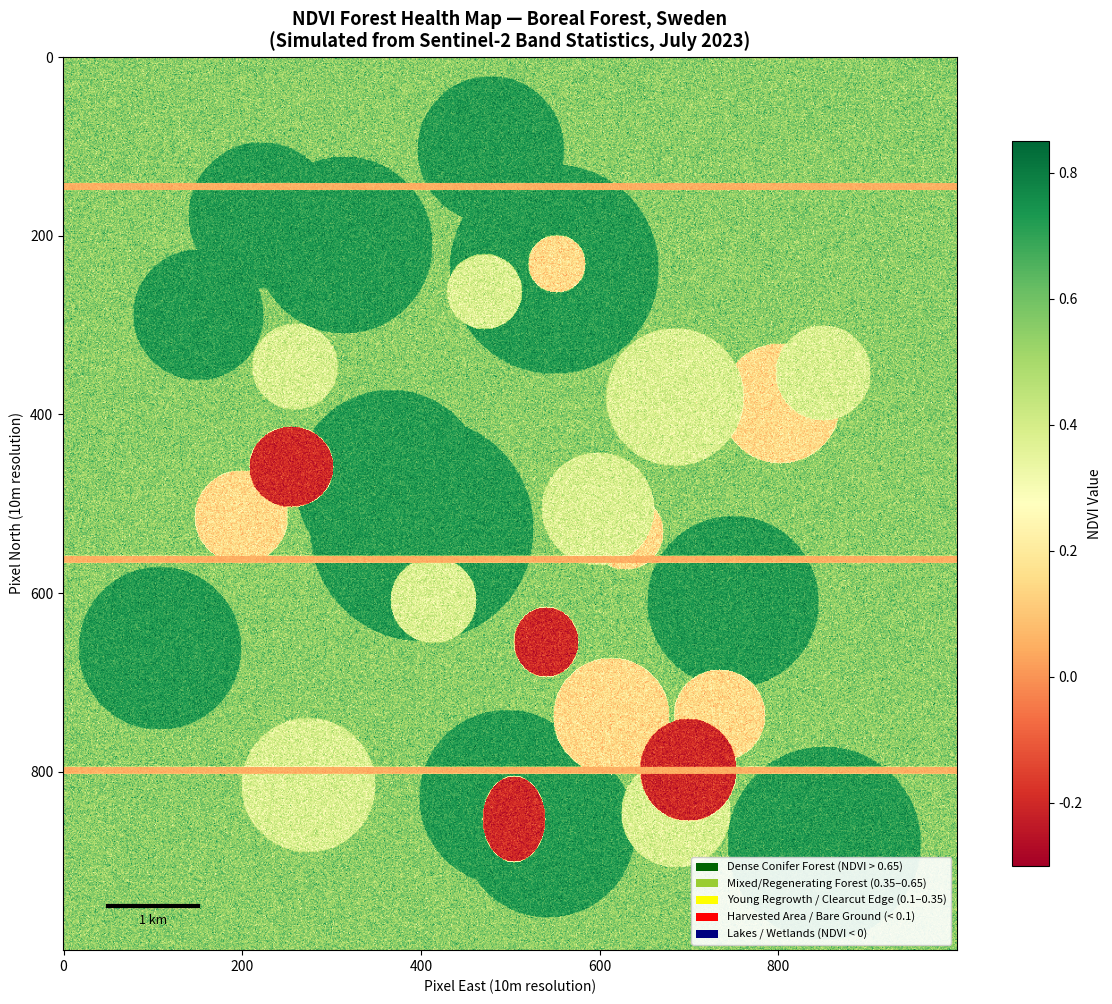

Source code (Python): (Note: this script raises an exception after producing the figure.)
import numpy as np
import matplotlib.pyplot as plt
import matplotlib.patches as mpatches
import warnings
warnings.filterwarnings('ignore')

np.random.seed(42)

print("Generating Swedish forest NDVI simulation...")

# --- Create realistic forest landscape (1000x1000 pixels at 10m = 10km x 10km) ---
size = 1000

# Base NDVI layer — boreal forest background
ndvi = np.random.normal(0.55, 0.08, (size, size))

# --- Add forest zones ---
# Dense conifer forest patches (high NDVI)
for _ in range(12):
    cx, cy = np.random.randint(100, 900, 2)
    r = np.random.randint(60, 130)
    Y, X = np.ogrid[:size, :size]
    mask = (X - cx)**2 + (Y - cy)**2 <= r**2
    ndvi[mask] = np.random.normal(0.72, 0.05, mask.sum())

# Clearcut / recently harvested areas (low NDVI)
for _ in range(6):
    cx, cy = np.random.randint(100, 900, 2)
    r = np.random.randint(30, 70)
    Y, X = np.ogrid[:size, :size]
    mask = (X - cx)**2 + (Y - cy)**2 <= r**2
    ndvi[mask] = np.random.normal(0.15, 0.06, mask.sum())

# Young regenerating forest (moderate NDVI)
for _ in range(8):
    cx, cy = np.random.randint(100, 900, 2)
    r = np.random.randint(40, 80)
    Y, X = np.ogrid[:size, :size]
    mask = (X - cx)**2 + (Y - cy)**2 <= r**2
    ndvi[mask] = np.random.normal(0.38, 0.07, mask.sum())

# Lakes / wetlands (negative NDVI)
for _ in range(4):
    cx, cy = np.random.randint(100, 900, 2)
    rx, ry = np.random.randint(20, 60, 2)
    Y, X = np.ogrid[:size, :size]
    mask = ((X - cx)/rx)**2 + ((Y - cy)/ry)**2 <= 1
    ndvi[mask] = np.random.normal(-0.2, 0.05, mask.sum())

# Roads / clearings (very low NDVI)
for _ in range(3):
    x1 = np.random.randint(0, size)
    ndvi[x1:x1+8, :] = np.random.normal(0.05, 0.02, (8, size))

# Clip to valid range
ndvi = np.clip(ndvi, -1, 1)

print(f"NDVI Min: {ndvi.min():.3f}, Max: {ndvi.max():.3f}, Mean: {ndvi.mean():.3f}")

# --- Plot ---
fig, ax = plt.subplots(figsize=(12, 10))
ndvi_plot = ax.imshow(ndvi, cmap='RdYlGn', vmin=-0.3, vmax=0.85)
cbar = plt.colorbar(ndvi_plot, ax=ax, label='NDVI Value', shrink=0.8)

ax.set_title('NDVI Forest Health Map — Boreal Forest, Sweden\n(Simulated from Sentinel-2 Band Statistics, July 2023)',
             fontsize=13, fontweight='bold')
ax.set_xlabel('Pixel East (10m resolution)')
ax.set_ylabel('Pixel North (10m resolution)')

# Scale bar
ax.plot([50, 150], [950, 950], 'k-', linewidth=3)
ax.text(100, 970, '1 km', ha='center', fontsize=9)

# Legend
legend_elements = [
    mpatches.Patch(facecolor='darkgreen', label='Dense Conifer Forest (NDVI > 0.65)'),
    mpatches.Patch(facecolor='yellowgreen', label='Mixed/Regenerating Forest (0.35–0.65)'),
    mpatches.Patch(facecolor='yellow', label='Young Regrowth / Clearcut Edge (0.1–0.35)'),
    mpatches.Patch(facecolor='red', label='Harvested Area / Bare Ground (< 0.1)'),
    mpatches.Patch(facecolor='navy', label='Lakes / Wetlands (NDVI < 0)')
]
ax.legend(handles=legend_elements, loc='lower right', fontsize=8, framealpha=0.9)

plt.tight_layout()
plt.savefig('outputs/ndvi_map.png', dpi=150)
plt.show()
print("Saved: outputs/ndvi_map.png")
